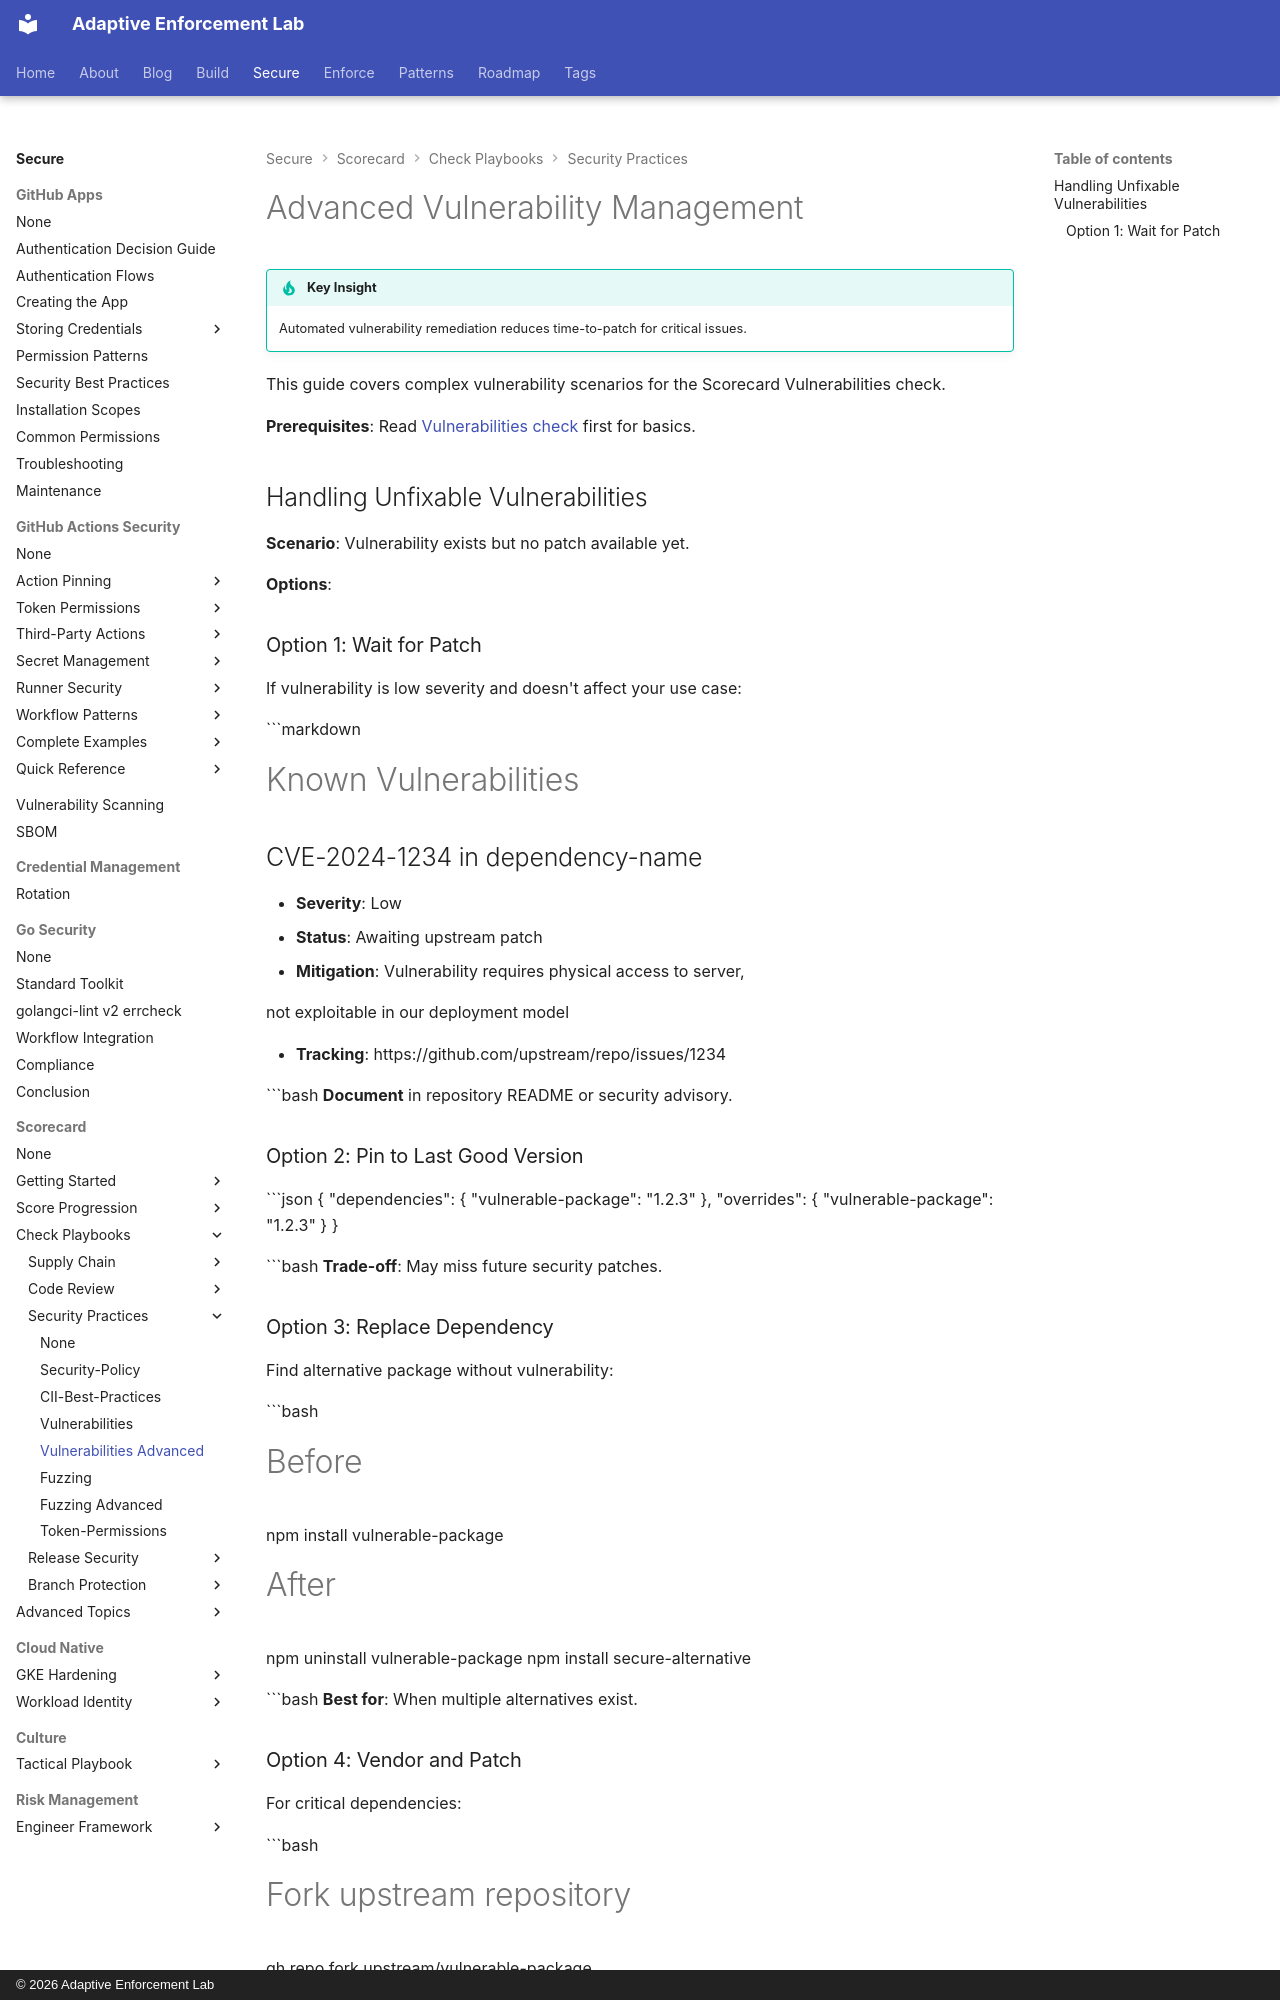

repository: adaptive-enforcement-lab/adaptive-enforcement-lab-com · page: secure/scorecard/checks/security-practices/vulnerabilities-advanced/index.html · generator: mkdocs · copyright: © 2026 Adaptive Enforcement Lab

---
title: Advanced Vulnerability Management
description: >-
  Advanced vulnerability management for OpenSSF Scorecard. Handle unfixable 
  vulnerabilities, false positives, and disclosure processes.
tags:

  - scorecard
  - vulnerabilities
  - cve
  - security-advisories

provenance: human
---
# Advanced Vulnerability Management

!!! tip "Key Insight"
    Automated vulnerability remediation reduces time-to-patch for critical issues.

This guide covers complex vulnerability scenarios for the Scorecard Vulnerabilities check.

**Prerequisites**: Read [Vulnerabilities check](./vulnerabilities.md) first for basics.

## Handling Unfixable Vulnerabilities

**Scenario**: Vulnerability exists but no patch available yet.

**Options**:

### Option 1: Wait for Patch

If vulnerability is low severity and doesn't affect your use case:

```markdown
# Known Vulnerabilities

## CVE-2024-1234 in dependency-name

- **Severity**: Low
- **Status**: Awaiting upstream patch
- **Mitigation**: Vulnerability requires physical access to server,

  not exploitable in our deployment model

- **Tracking**: https://github.com/upstream/repo/issues/1234

```bash
**Document** in repository README or security advisory.

### Option 2: Pin to Last Good Version

```json
{
  "dependencies": {
    "vulnerable-package": "1.2.3"
  },
  "overrides": {
    "vulnerable-package": "1.2.3"
  }
}

```bash
**Trade-off**: May miss future security patches.

### Option 3: Replace Dependency

Find alternative package without vulnerability:

```bash
# Before

npm install vulnerable-package

# After

npm uninstall vulnerable-package
npm install secure-alternative

```bash
**Best for**: When multiple alternatives exist.
